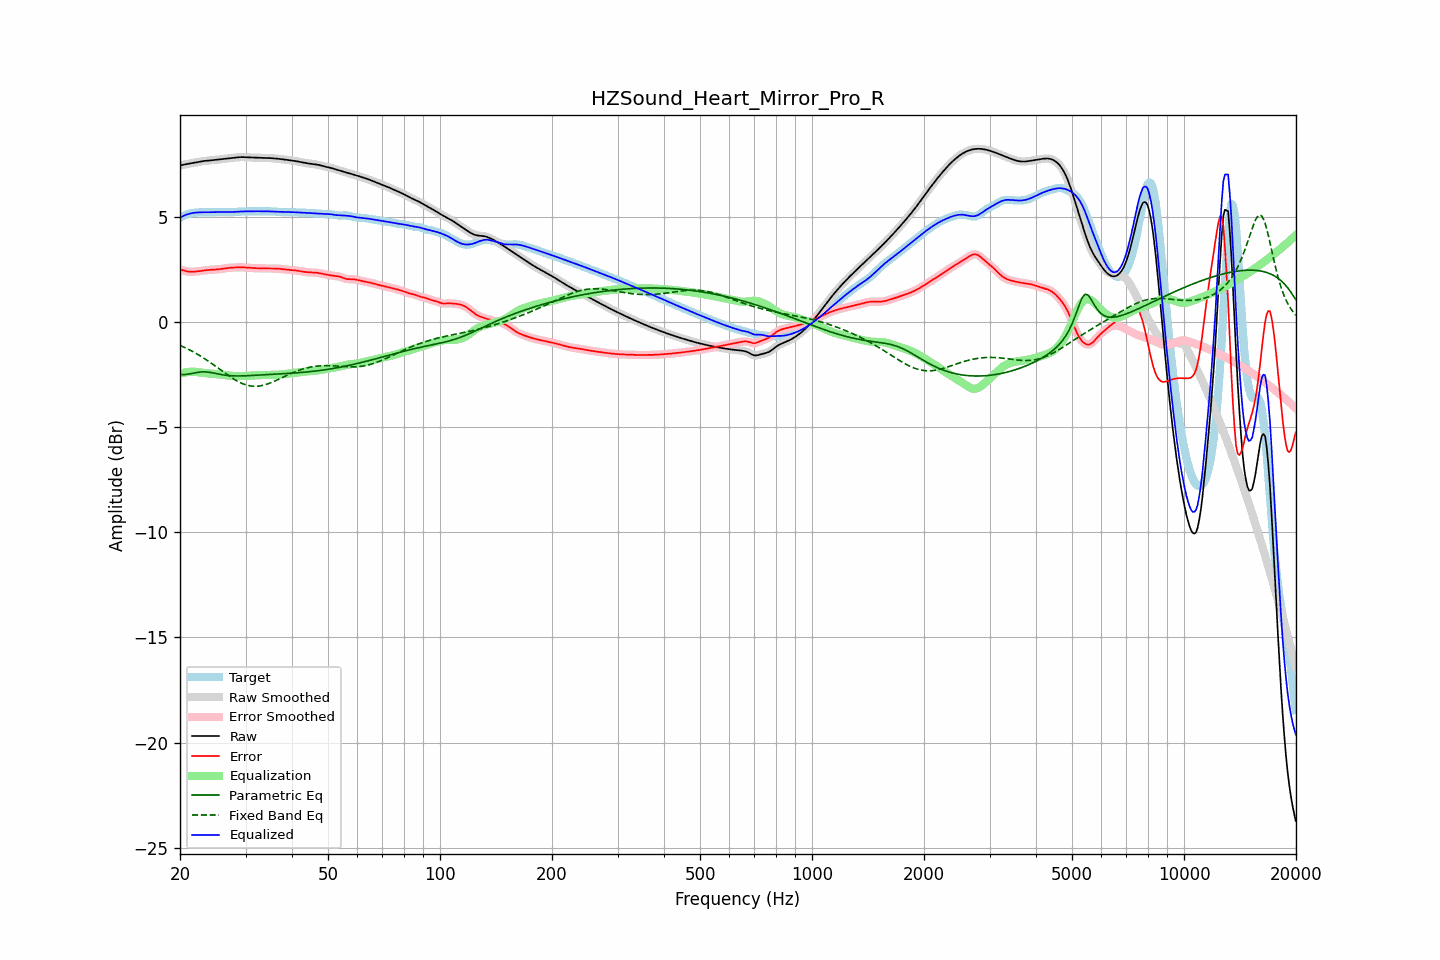

Data behind this chart, as committed beside it:
frequency, raw, error, smoothed, error_smoothed, equalization, parametric_eq, fixed_band_eq, equalized_raw, equalized_smoothed, target
20.00, 7.42, 2.48, 7.42, 2.49, -2.48, -2.51, -1.12, 4.94, 4.94, 4.94
20.20, 7.44, 2.46, 7.44, 2.46, -2.46, -2.51, -1.16, 4.99, 4.99, 4.98
20.40, 7.46, 2.44, 7.46, 2.44, -2.44, -2.52, -1.19, 5.03, 5.02, 5.02
20.61, 7.48, 2.42, 7.48, 2.42, -2.42, -2.51, -1.23, 5.06, 5.06, 5.06
20.81, 7.49, 2.40, 7.49, 2.40, -2.40, -2.50, -1.26, 5.09, 5.09, 5.09
21.02, 7.51, 2.39, 7.51, 2.38, -2.39, -2.49, -1.30, 5.12, 5.12, 5.12
21.23, 7.52, 2.38, 7.52, 2.38, -2.38, -2.48, -1.34, 5.14, 5.14, 5.14
21.44, 7.53, 2.37, 7.53, 2.37, -2.38, -2.47, -1.38, 5.16, 5.16, 5.16
21.66, 7.55, 2.38, 7.55, 2.38, -2.38, -2.45, -1.42, 5.17, 5.17, 5.17
21.87, 7.56, 2.38, 7.56, 2.38, -2.38, -2.43, -1.46, 5.18, 5.18, 5.18
22.09, 7.57, 2.39, 7.57, 2.39, -2.39, -2.42, -1.51, 5.19, 5.19, 5.19
22.31, 7.59, 2.40, 7.59, 2.40, -2.39, -2.41, -1.55, 5.19, 5.19, 5.19
22.54, 7.60, 2.41, 7.60, 2.41, -2.40, -2.40, -1.60, 5.20, 5.20, 5.20
22.76, 7.62, 2.42, 7.62, 2.42, -2.42, -2.39, -1.64, 5.20, 5.20, 5.20
22.99, 7.63, 2.43, 7.63, 2.43, -2.43, -2.38, -1.69, 5.20, 5.20, 5.20
23.22, 7.64, 2.44, 7.64, 2.44, -2.44, -2.38, -1.74, 5.20, 5.20, 5.20
23.45, 7.65, 2.45, 7.65, 2.45, -2.44, -2.38, -1.79, 5.20, 5.20, 5.20
23.69, 7.66, 2.46, 7.66, 2.46, -2.45, -2.39, -1.84, 5.20, 5.20, 5.20
23.92, 7.66, 2.46, 7.66, 2.46, -2.46, -2.40, -1.89, 5.20, 5.20, 5.20
24.16, 7.67, 2.47, 7.67, 2.47, -2.46, -2.41, -1.95, 5.20, 5.20, 5.20
24.40, 7.68, 2.47, 7.68, 2.47, -2.47, -2.43, -2.00, 5.21, 5.21, 5.21
24.65, 7.68, 2.47, 7.68, 2.47, -2.48, -2.44, -2.05, 5.21, 5.21, 5.21
24.89, 7.69, 2.48, 7.69, 2.48, -2.48, -2.46, -2.11, 5.21, 5.21, 5.21
25.14, 7.70, 2.48, 7.70, 2.48, -2.49, -2.47, -2.16, 5.21, 5.21, 5.22
25.39, 7.71, 2.49, 7.71, 2.49, -2.50, -2.49, -2.22, 5.21, 5.22, 5.22
25.65, 7.72, 2.50, 7.72, 2.50, -2.50, -2.50, -2.28, 5.22, 5.22, 5.22
25.91, 7.73, 2.51, 7.73, 2.51, -2.52, -2.52, -2.33, 5.22, 5.22, 5.22
26.16, 7.74, 2.53, 7.74, 2.53, -2.53, -2.53, -2.39, 5.21, 5.21, 5.21
26.43, 7.75, 2.54, 7.75, 2.54, -2.54, -2.54, -2.44, 5.21, 5.21, 5.21
26.69, 7.76, 2.55, 7.76, 2.55, -2.55, -2.55, -2.50, 5.21, 5.21, 5.21
26.96, 7.77, 2.56, 7.77, 2.56, -2.56, -2.56, -2.55, 5.21, 5.21, 5.21
27.23, 7.78, 2.57, 7.78, 2.57, -2.56, -2.56, -2.60, 5.21, 5.21, 5.21
27.50, 7.78, 2.57, 7.78, 2.57, -2.57, -2.57, -2.65, 5.21, 5.21, 5.21
27.77, 7.79, 2.57, 7.79, 2.57, -2.58, -2.57, -2.70, 5.22, 5.22, 5.22
28.05, 7.80, 2.58, 7.80, 2.58, -2.58, -2.58, -2.75, 5.22, 5.22, 5.22
28.33, 7.81, 2.58, 7.81, 2.58, -2.58, -2.58, -2.79, 5.23, 5.23, 5.23
28.62, 7.82, 2.58, 7.82, 2.58, -2.59, -2.58, -2.84, 5.23, 5.23, 5.23
28.90, 7.82, 2.59, 7.82, 2.59, -2.59, -2.58, -2.88, 5.24, 5.24, 5.23
29.19, 7.82, 2.59, 7.82, 2.59, -2.58, -2.58, -2.91, 5.24, 5.24, 5.24
29.48, 7.82, 2.59, 7.82, 2.59, -2.58, -2.57, -2.95, 5.24, 5.24, 5.24
29.78, 7.82, 2.58, 7.82, 2.58, -2.58, -2.57, -2.98, 5.24, 5.24, 5.24
30.08, 7.82, 2.58, 7.82, 2.58, -2.57, -2.57, -3.00, 5.24, 5.24, 5.24
30.38, 7.81, 2.57, 7.81, 2.57, -2.57, -2.57, -3.02, 5.24, 5.24, 5.24
30.68, 7.81, 2.56, 7.81, 2.56, -2.56, -2.56, -3.04, 5.24, 5.24, 5.25
30.99, 7.80, 2.56, 7.81, 2.56, -2.56, -2.56, -3.05, 5.25, 5.25, 5.25
31.30, 7.80, 2.55, 7.80, 2.55, -2.55, -2.55, -3.06, 5.25, 5.25, 5.25
31.61, 7.80, 2.55, 7.80, 2.55, -2.55, -2.55, -3.07, 5.25, 5.25, 5.25
31.93, 7.80, 2.55, 7.80, 2.55, -2.55, -2.55, -3.07, 5.25, 5.25, 5.25
32.24, 7.79, 2.54, 7.79, 2.54, -2.54, -2.54, -3.07, 5.25, 5.25, 5.25
32.57, 7.79, 2.54, 7.79, 2.54, -2.54, -2.54, -3.06, 5.25, 5.25, 5.25
32.89, 7.79, 2.54, 7.79, 2.54, -2.54, -2.53, -3.05, 5.25, 5.25, 5.25
33.22, 7.79, 2.54, 7.79, 2.54, -2.54, -2.53, -3.03, 5.25, 5.25, 5.25
33.55, 7.79, 2.53, 7.79, 2.53, -2.54, -2.52, -3.02, 5.25, 5.25, 5.25
33.89, 7.78, 2.53, 7.78, 2.53, -2.53, -2.52, -2.99, 5.25, 5.25, 5.25
34.23, 7.78, 2.53, 7.78, 2.53, -2.53, -2.51, -2.97, 5.25, 5.25, 5.25
34.57, 7.78, 2.53, 7.78, 2.53, -2.53, -2.51, -2.94, 5.25, 5.25, 5.25
34.92, 7.78, 2.53, 7.78, 2.53, -2.53, -2.51, -2.92, 5.25, 5.25, 5.25
35.27, 7.77, 2.53, 7.77, 2.53, -2.53, -2.50, -2.88, 5.24, 5.24, 5.24
35.62, 7.77, 2.53, 7.77, 2.53, -2.53, -2.50, -2.85, 5.24, 5.24, 5.24
35.97, 7.76, 2.53, 7.76, 2.53, -2.53, -2.49, -2.82, 5.23, 5.23, 5.23
... 635 more rows
